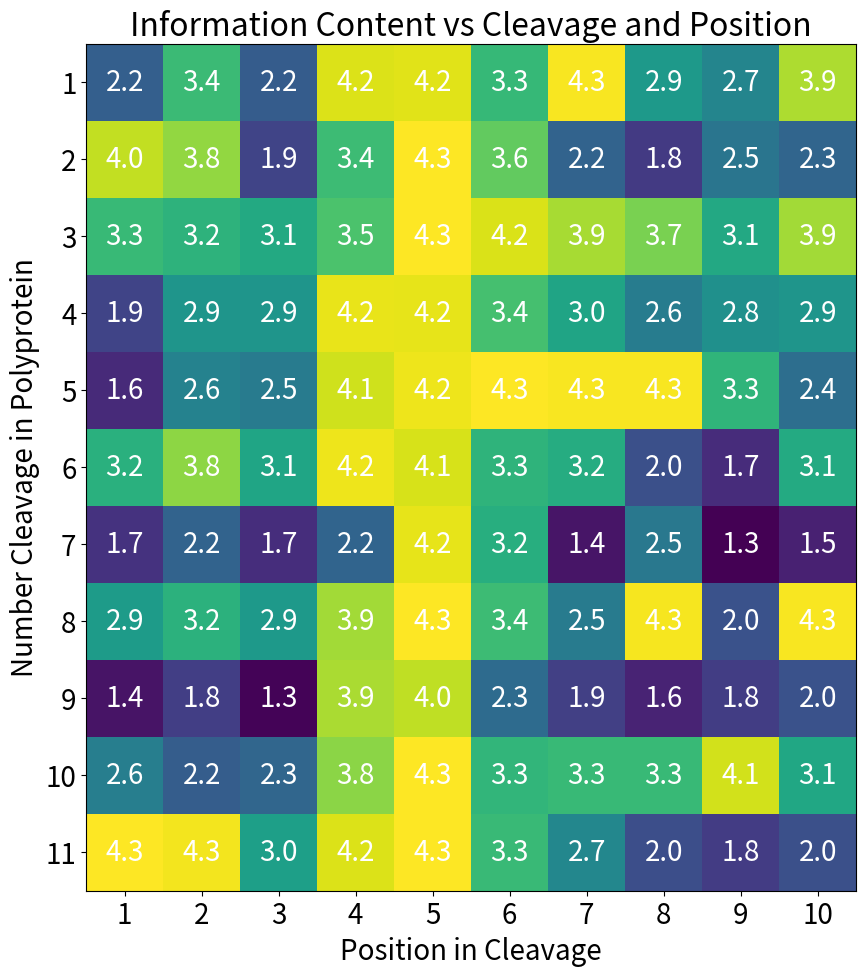

Write Python code to recreate this figure. (Note: this script raises an exception after producing the figure.)
import numpy as np
import csv
import matplotlib.pyplot as plt
import math

PATH = "C:\\Users\\lprescott\\Documents\\Human proteome\\3CLpro GitHub\\"
file_name = "2.7 CoV_11x_cuts_some_repeats_4268x.txt"


# plot 10x11 matrix of information content vs 11x cleavages and position (10AAs)
temp_matrix = [[2.18907574,3.35029368,2.1541747,4.16549526,4.1871325,3.31971483,4.29599255,2.92076438,2.65797509,3.9412865],[4.04671644,3.82206965,1.89955506,3.35727698,4.321928,3.5845021,2.24197302,1.7831735,2.45347937,2.26832623],[3.32455106,3.24753961,3.11935915,3.4625011,4.321928,4.15087426,3.92072727,3.70593568,3.11705803,3.89265773],[1.89824027,2.8613175,2.85552549,4.22234665,4.20653761,3.41952053,3.04907984,2.55386149,2.79822237,2.85662499],[1.62730401,2.62270501,2.54109861,4.10023897,4.24931861,4.321928,4.29599255,4.29599255,3.2669216,2.36799535],[3.207049,3.7986995,3.06913355,4.24931861,4.1355035,3.25613306,3.15386694,2.01837089,1.65667493,3.13808251],[1.71124429,2.24090144,1.66885497,2.24937786,4.20653761,3.18861531,1.43755694,2.49446887,1.26927574,1.54660387],[2.94889627,3.2327976,2.91633506,3.90144204,4.321928,3.36218854,2.53497463,4.27523472,2.03341949,4.29599255],[1.43326973,1.83952346,1.30407828,3.93966517,4.02843867,2.34068117,1.8524997,1.56863632,1.82733782,2.03938335],[2.57547658,2.16748641,2.27171712,3.792357,4.321928,3.27260483,3.32518387,3.32375665,4.11379016,3.08989821],[4.321928,4.27006676,2.99711809,4.15803803,4.321928,3.34231919,2.68604611,2.00702936,1.8159355,2.01453375]]

fig, ax = plt.subplots(figsize=(10,11), dpi=50)
im = ax.imshow(temp_matrix, cmap="viridis")
ax.set_xticks(np.arange(10))
ax.set_yticks(np.arange(11))
ax.set_xticklabels(range(1,11), fontsize=20)
ax.set_yticklabels(range(1,12), fontsize=20)
ax.set_ylim(len(temp_matrix)-0.5, -0.5)

for i in range(11):
    for j in range(10):
        text = ax.text(j, i, round(np.array(temp_matrix)[i, j],1), fontsize="20", ha="center", va="center", color="w")

ax.set_title("Information Content vs Cleavage and Position", fontsize=23)
ax.set_xlabel("Position in Cleavage", fontsize=20)
ax.set_ylabel("Number Cleavage in Polyprotein", fontsize=20)
plt.show()







AA_string = "ARNDCEQGHILKMFPSTWYV"
pseudocount = 0.01 # small but nonzero is optimal

# read file with 4268x CoV positives
seqList = []
numList = []
com = open(PATH + file_name, 'r')
for i, line in enumerate(com):
    seqList.append(line.split("\t")[0].replace("\n",""))
    numList.append(line.split("\t")[1].replace("\n",""))
com.close()
print("# seqs =", len(seqList))

# make 10x20 PFM
tempSeqLogo1 = np.zeros((10, 20))
for i, seq in enumerate(seqList):
    for j, AA in enumerate(seq):
        if i != j:
            tempSeqLogo1[j][AA_string.index(AA)] = tempSeqLogo1[j][AA_string.index(AA)] + 1

# normalize the PFM to a PWM with pseudocount
tempSeqLogo2 = np.zeros((10,20))
for i in range(10):
    for j in range(20):
        tempSeqLogo2[i][j] = (tempSeqLogo1[i][j] + pseudocount)/(sum(tempSeqLogo1[i]) + 20*pseudocount)

# combine this sequence logo's 20D columns into 1 number representing information content i.e. total height of letters when displayed
tempSeqLogo3 = np.zeros(10)
for i in range(10):
    tempSum = 0
    for j in range(20):
        if tempSeqLogo2[i][j] > 0:
            tempSum = tempSum - tempSeqLogo2[i][j]*np.log2(tempSeqLogo2[i][j])
    tempSeqLogo3[i] = np.log2(20) - (tempSum + ((20 - 1)/(2*len(seqList)*np.log(2)))) #tempSum
print("1D Hs =", tempSeqLogo3)



# 2D PFM in 10x10x400 matrix
temp2DSeqLogo1 = np.zeros((10,10,400))
for i, seq in enumerate(seqList):
    for j in range(10):
        for k in range(10):
            temp2DSeqLogo1[j][k][20*AA_string.index(seq[j]) + AA_string.index(seq[k])] = temp2DSeqLogo1[j][k][20*AA_string.index(seq[j]) + AA_string.index(seq[k])] + 1

# normalize PFM to PWM with same pseudocount
temp2DSeqLogo2 = np.zeros((10,10,400))
for i in range(10):
    for j in range(10):
        for k in range(400):
            temp2DSeqLogo2[i][j][k] = (temp2DSeqLogo1[i][j][k] + pseudocount)/(sum(temp2DSeqLogo1[i][j]) + 20*pseudocount)

# combine 1D and 2D PWMs to different masures of mutual info
# JE = joint entropy, (N)MI = (normalized) mutual info, ECC = entropy correlation coefficient
temp2DSeqLogo3_JE = np.zeros((10,10))
temp2DSeqLogo3_MI = np.zeros((10,10))
temp2DSeqLogo3_NMI = np.zeros((10,10))
temp2DSeqLogo3_ECC = np.zeros((10,10))
for i in range(10):
    for j in range(10):
        if i == j:
            temp2DSeqLogo3_JE[i][j] = math.nan
            temp2DSeqLogo3_MI[i][j] = math.nan
            temp2DSeqLogo3_NMI[i][j] = math.nan
            temp2DSeqLogo3_ECC[i][j] = math.nan
        else:
            for k in range(400):
                temp2DSeqLogo3_JE[i][j] = temp2DSeqLogo3_JE[i][j] - temp2DSeqLogo2[i][j][k]*np.log2(temp2DSeqLogo2[i][j][k])
                temp2DSeqLogo3_MI[i][j] = temp2DSeqLogo3_MI[i][j] + temp2DSeqLogo2[i][j][k]*np.log2(temp2DSeqLogo2[i][j][k]/(tempSeqLogo2[i][int(k/20)]*tempSeqLogo2[j][k%20]))
            temp2DSeqLogo3_NMI[i][j] = 1 + (temp2DSeqLogo3_MI[i][j]/temp2DSeqLogo3_JE[i][j])
            temp2DSeqLogo3_ECC[i][j] = 2*(1 - 1/temp2DSeqLogo3_NMI[i][j])



# plot 10x10 ECC matrix
fig, ax = plt.subplots(figsize=(10,10), dpi=50)
im = ax.imshow(temp2DSeqLogo3_ECC, cmap="viridis")
ax.set_xticks(np.arange(10))
ax.set_yticks(np.arange(10))
ax.set_xticklabels(range(1,11), fontsize=20)
ax.set_yticklabels(range(1,11), fontsize=20)
ax.set_ylim(len(temp2DSeqLogo3_ECC)-0.5, -0.5)

for i in range(10):
    for j in range(10):
        text = ax.text(j, i, round(temp2DSeqLogo3_ECC[i, j],1), fontsize="20", ha="center", va="center", color="w")

ax.set_title("2D Sequence Logo", fontsize=30)
ax.set_xlabel("Position in Cleavage", fontsize=20)
ax.set_ylabel("Position in Cleavage", fontsize=20)
plt.show()
